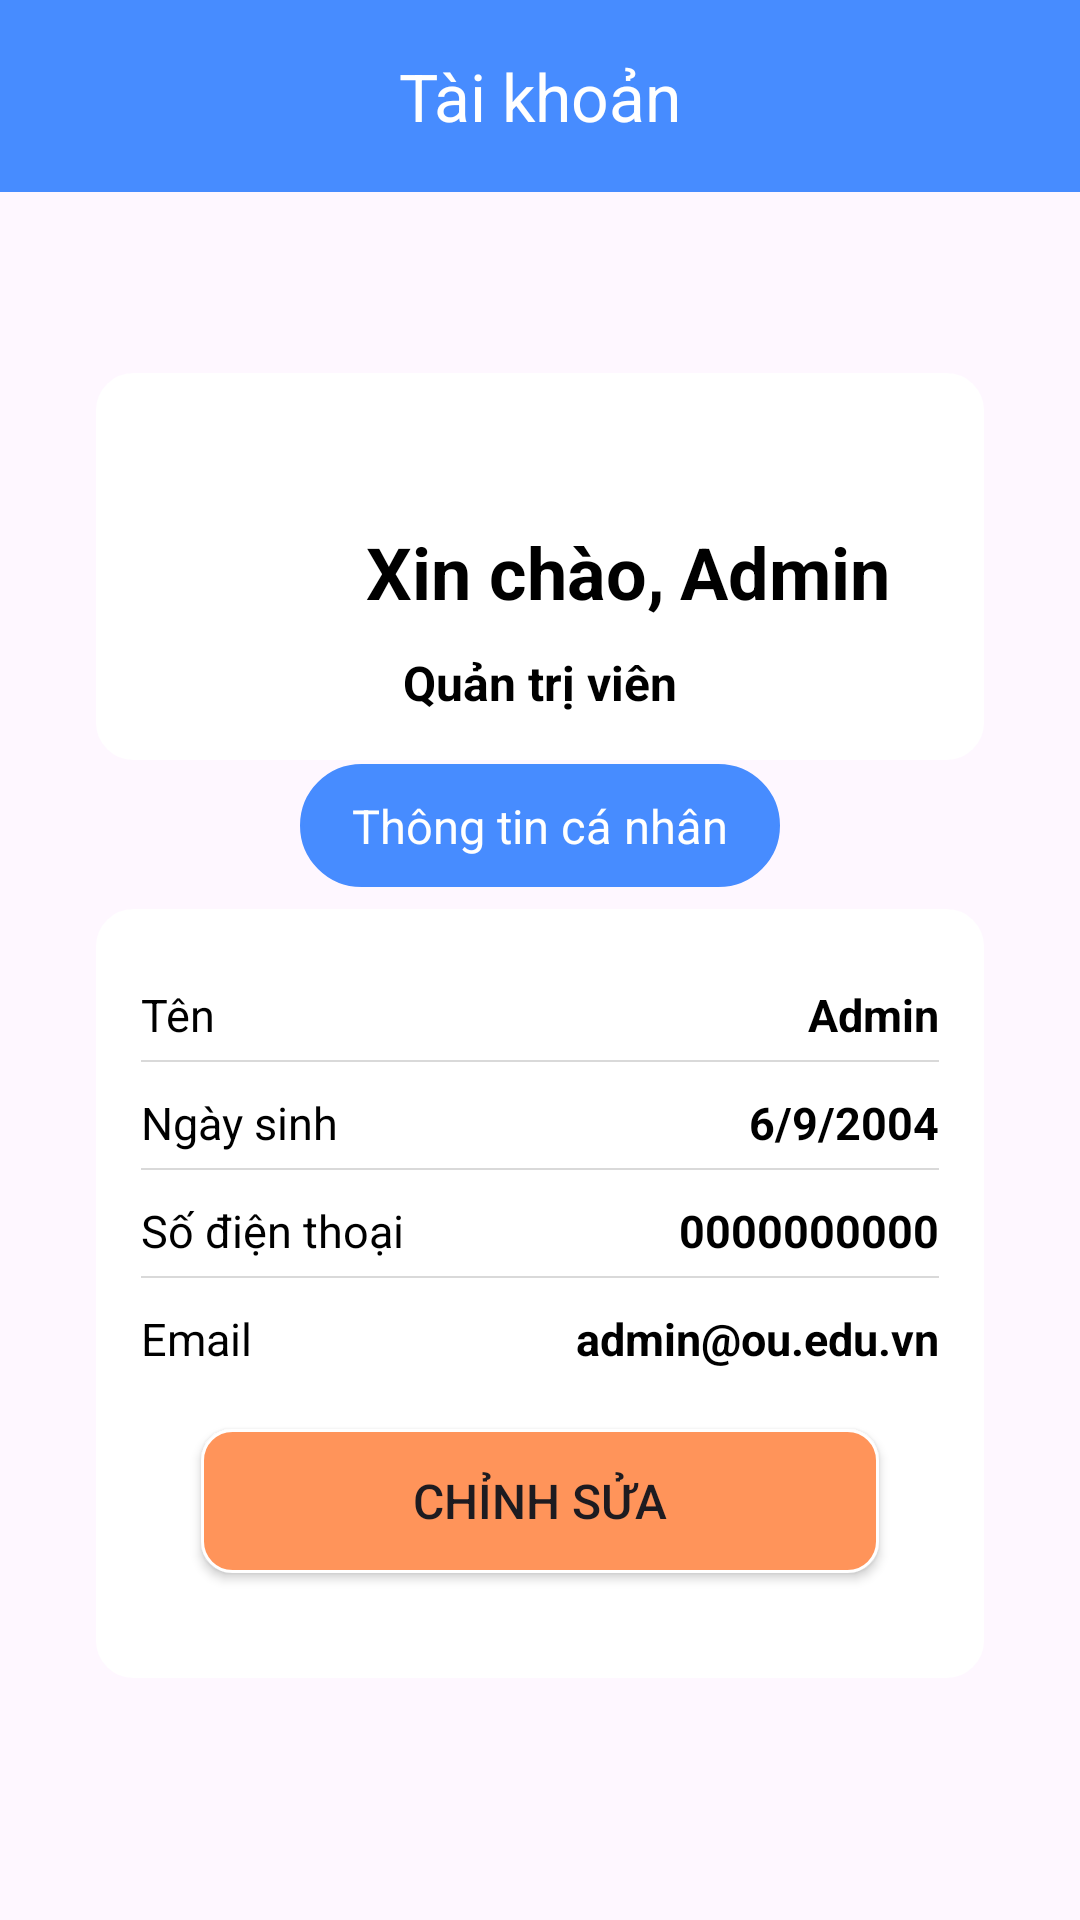

Android layout source for this screen:
<!-- AndroidManifest.xml: application theme Theme.QLSinhVien -->
<!-- res/layout/fragment_account.xml -->
<?xml version="1.0" encoding="utf-8"?>
<androidx.constraintlayout.widget.ConstraintLayout xmlns:android="http://schemas.android.com/apk/res/android"
    xmlns:app="http://schemas.android.com/apk/res-auto"
    xmlns:tools="http://schemas.android.com/tools"
    android:layout_width="match_parent"
    android:layout_height="match_parent"
    android:orientation="vertical"
    tools:context=".fragment.HomeFragment">

    <com.google.android.material.appbar.MaterialToolbar
        android:id="@+id/toolbar"
        android:layout_width="match_parent"
        android:layout_height="?attr/actionBarSize"
        android:background="@color/bottomnav"
        app:layout_constraintEnd_toEndOf="parent"
        app:layout_constraintStart_toStartOf="parent"
        app:layout_constraintTop_toTopOf="parent"
        app:navigationIcon="@drawable/settingicon"
        app:popupTheme="@style/Theme.AppCompat.DayNight.DarkActionBar"
        app:title="@string/Account"
        app:titleCentered="true"
        app:titleTextColor="@color/white" />

    <LinearLayout
        android:id="@+id/linearLayout2"
        android:layout_width="match_parent"
        android:layout_height="wrap_content"
        android:layout_marginStart="32dp"
        android:layout_marginEnd="32dp"
        android:background="@drawable/bg_hopthoailogin"
        android:orientation="vertical"
        app:layout_constraintBottom_toBottomOf="parent"
        app:layout_constraintEnd_toEndOf="parent"
        app:layout_constraintHorizontal_bias="0.0"
        app:layout_constraintStart_toStartOf="parent"
        app:layout_constraintTop_toTopOf="parent"
        app:layout_constraintVertical_bias="0.243">

        <LinearLayout
            android:layout_width="match_parent"
            android:layout_height="match_parent"
            android:orientation="horizontal">

            <TextView
                android:id="@+id/textView3"
                android:layout_width="wrap_content"
                android:layout_height="wrap_content"
                android:layout_marginLeft="90dp"
                android:layout_marginTop="50dp"
                android:layout_marginBottom="10dp"
                android:text="Xin chào,"
                android:textAlignment="center"
                android:textColor="@color/black"
                android:textSize="24sp"
                android:textStyle="bold" />

            <TextView
                android:id="@+id/txtNameUser"
                android:layout_width="wrap_content"
                android:layout_height="wrap_content"
                android:layout_marginLeft="5dp"
                android:layout_marginTop="50dp"
                android:layout_marginBottom="10dp"
                android:text="Admin"
                android:textColor="@color/black"
                android:textSize="24sp"
                android:textStyle="bold" />
        </LinearLayout>

        <TextView
            android:id="@+id/textView7"
            android:layout_width="match_parent"
            android:layout_height="wrap_content"
            android:layout_marginBottom="15dp"
            android:text="Quản trị viên"
            android:textAlignment="center"
            android:textColor="@color/black"
            android:textSize="16sp"
            android:textStyle="bold" />

    </LinearLayout>

    <com.google.android.material.imageview.ShapeableImageView
        android:id="@+id/imageView"
        android:layout_width="120dp"
        android:layout_height="120dp"
        android:layout_gravity="center"
        android:scaleType="centerCrop"
        android:src="@drawable/avatarsample"
        app:layout_constraintBottom_toBottomOf="parent"
        app:layout_constraintEnd_toEndOf="parent"
        app:layout_constraintHorizontal_bias="0.498"
        app:layout_constraintStart_toStartOf="parent"
        app:layout_constraintTop_toTopOf="@+id/toolbar"
        app:layout_constraintVertical_bias="0.117"
        app:shapeAppearanceOverlay="@style/roundedcorner" />

    <LinearLayout
        android:id="@+id/linearLayout4"
        android:layout_width="match_parent"
        android:layout_height="wrap_content"
        android:layout_marginStart="100dp"
        android:layout_marginEnd="100dp"
        android:background="@drawable/basicinforshape"
        android:orientation="vertical"
        app:layout_constraintBottom_toBottomOf="parent"
        app:layout_constraintEnd_toEndOf="parent"
        app:layout_constraintHorizontal_bias="0.0"
        app:layout_constraintStart_toStartOf="parent"
        app:layout_constraintTop_toTopOf="parent"
        app:layout_constraintVertical_bias="0.425">

        <TextView
            android:id="@+id/textView8"
            android:layout_width="match_parent"
            android:layout_height="wrap_content"
            android:layout_marginTop="10dp"
            android:layout_marginBottom="10dp"
            android:text="@string/infor"
            android:textAlignment="center"
            android:textColor="@color/white"
            android:textSize="15.5sp" />

    </LinearLayout>

    <LinearLayout
        android:layout_width="match_parent"
        android:layout_height="wrap_content"
        android:layout_marginStart="32dp"
        android:layout_marginEnd="32dp"
        android:background="@drawable/bg_hopthoailogin"
        android:orientation="vertical"
        android:padding="15dp"
        app:layout_constraintBottom_toBottomOf="parent"
        app:layout_constraintEnd_toEndOf="parent"
        app:layout_constraintHorizontal_bias="1.0"
        app:layout_constraintStart_toStartOf="parent"
        app:layout_constraintTop_toBottomOf="@+id/linearLayout4"
        app:layout_constraintVertical_bias="0.085">

        <LinearLayout
            android:layout_width="match_parent"
            android:layout_height="wrap_content"
            android:layout_marginTop="10dp"
            android:orientation="horizontal">

            <TextView
                android:id="@+id/textView13"
                android:layout_width="wrap_content"
                android:layout_height="wrap_content"
                android:layout_weight="1"
                android:text="@string/NameUser"
                android:textColor="@color/black"
                android:textSize="15sp" />

            <TextView
                android:id="@+id/textView17"
                android:layout_width="wrap_content"
                android:layout_height="wrap_content"
                android:text="Admin"
                android:textColor="@color/black"
                android:textSize="15sp"
                android:textStyle="bold" />
        </LinearLayout>

        <View
            android:layout_width="match_parent"
            android:layout_height="0.58dp"
            android:layout_marginTop="5dp"
            android:background="@color/bettergray" />

        <LinearLayout
            android:layout_width="match_parent"
            android:layout_height="wrap_content"
            android:layout_marginTop="10dp"
            android:orientation="horizontal">

            <TextView
                android:id="@+id/textView18"
                android:layout_width="wrap_content"
                android:layout_height="wrap_content"
                android:layout_weight="1"
                android:text="@string/Birthday"
                android:textColor="@color/black"
                android:textSize="15sp" />

            <TextView
                android:id="@+id/textView19"
                android:layout_width="wrap_content"
                android:layout_height="wrap_content"
                android:text="6/9/2004"
                android:textColor="@color/black"
                android:textSize="15sp"
                android:textStyle="bold" />
        </LinearLayout>

        <View
            android:layout_width="match_parent"
            android:layout_height="0.58dp"
            android:layout_marginTop="5dp"
            android:background="@color/bettergray" />

        <LinearLayout
            android:layout_width="match_parent"
            android:layout_height="wrap_content"
            android:layout_marginTop="10dp"
            android:orientation="horizontal">

            <TextView
                android:id="@+id/textView20"
                android:layout_width="wrap_content"
                android:layout_height="wrap_content"
                android:layout_weight="1"
                android:text="@string/Phone"
                android:textColor="@color/black"
                android:textSize="15sp" />

            <TextView
                android:id="@+id/textView21"
                android:layout_width="wrap_content"
                android:layout_height="wrap_content"
                android:text="0000000000"
                android:textColor="@color/black"
                android:textSize="15sp"
                android:textStyle="bold" />
        </LinearLayout>

        <View
            android:layout_width="match_parent"
            android:layout_height="0.58dp"
            android:layout_marginTop="5dp"
            android:background="@color/bettergray" />

        <LinearLayout
            android:layout_width="match_parent"
            android:layout_height="match_parent"
            android:layout_marginTop="10dp"
            android:orientation="horizontal">

            <TextView
                android:id="@+id/textView22"
                android:layout_width="wrap_content"
                android:layout_height="wrap_content"
                android:layout_weight="1"
                android:text="@string/Email"
                android:textColor="@color/black"
                android:textSize="15sp" />

            <TextView
                android:id="@+id/textView23"
                android:layout_width="wrap_content"
                android:layout_height="wrap_content"
                android:text="admin@ou.edu.vn"
                android:textColor="@color/black"
                android:textSize="15sp"
                android:textStyle="bold" />
        </LinearLayout>

        <Button
            android:id="@+id/button2"
            android:layout_width="match_parent"
            android:layout_height="wrap_content"
            android:layout_marginStart="20dp"
            android:layout_marginTop="20dp"
            android:layout_marginEnd="20dp"
            android:layout_marginBottom="20dp"
            android:background="@drawable/changebuttonshape"
            android:text="@string/change"

            android:textSize="16sp"
            app:backgroundTint="@null" />
    </LinearLayout>

</androidx.constraintlayout.widget.ConstraintLayout>
<!-- resources referenced by this layout -->
<resources>
  <color name="bettergray">#D9D9D9</color>
  <color name="black">#FF000000</color>
  <color name="bottomnav">#478CFF</color>
  <color name="white">#FFFFFFFF</color>
  <!-- drawable basicinforshape (drawable) -->
  <?xml version="1.0" encoding="utf-8"?>
  <shape android:shape="rectangle" xmlns:android="http://schemas.android.com/apk/res/android">
  <solid android:color="@color/bottomnav"/>
      <stroke android:color="@color/bottomnav" android:width="1dp"/>
      <corners android:radius="30dp"/>
  </shape>
  <!-- drawable bg_hopthoailogin (drawable) -->
  <?xml version="1.0" encoding="utf-8"?>
  <shape android:shape="rectangle" xmlns:android="http://schemas.android.com/apk/res/android">
  <solid android:color="@color/white"/>
      <stroke android:color="@color/white" android:width="1dp"/>
      <corners android:radius="12dp"/>
  
  </shape>
  <!-- drawable changebuttonshape (drawable) -->
  <?xml version="1.0" encoding="utf-8"?>
  <shape android:shape="rectangle" xmlns:android="http://schemas.android.com/apk/res/android">
  <corners android:radius="10dp"/>
      <stroke android:width="1dp" android:color="@color/white"/>
      <solid android:color="@color/orange"/>
  </shape>
  <string name="Account">Tài khoản</string>
  <string name="Birthday">Ngày sinh </string>
  <string name="Email">Email </string>
  <string name="NameUser">Tên </string>
  <string name="Phone">Số điện thoại </string>
  <string name="change">Chỉnh sửa</string>
  <string name="infor">Thông tin cá nhân</string>
  <style name="roundedcorner">
          <item name="cornerFamily">rounded</item>
          <item name="cornerSize">50%</item>
          
      </style>
  <style name="Theme.QLSinhVien" parent="Base.Theme.QLSinhVien" />
  <color name="orange">#FF945A</color>
  <style name="Base.Theme.QLSinhVien" parent="Theme.Material3.DayNight.NoActionBar">
          
          
  
      </style>
</resources>
